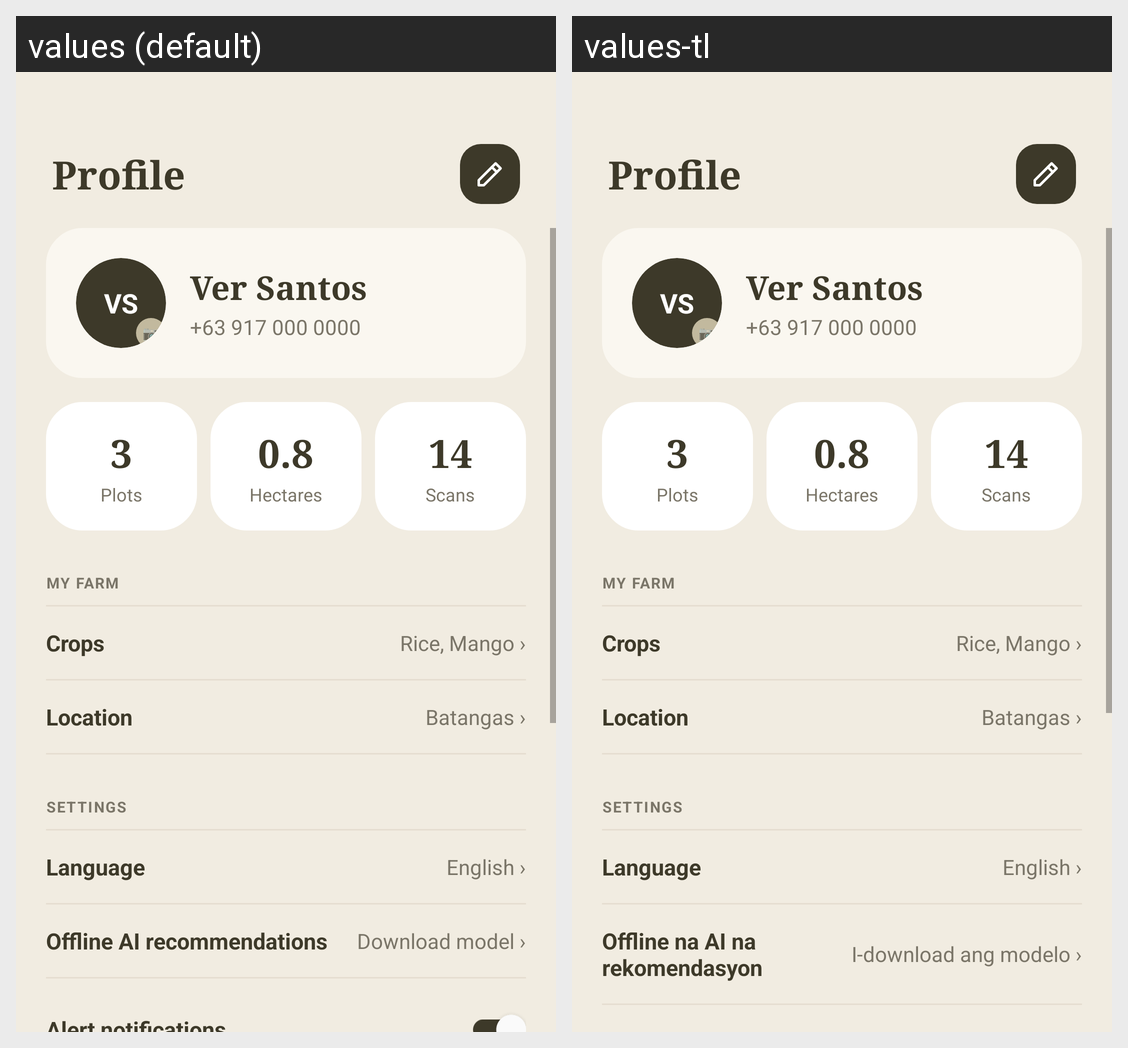

Here is an Android app screen in its default locale and in the app's own translations. Write out the translated-string differences for the strings that appear on this screen.
Android screen res/layout/fragment_settings.xml rendered under 2 locales, left to right: values (default), values-tl. Device: Nexus 5 (rendered at 1080×1920; each locale shown at half size, 540×960, under a caption strip naming it); theme Theme.ANIKotlin.
Strings drawn on this screen, with the default value and each locale's value (text and hints the layout hard-codes, and strings that could not be matched under every locale, appear in the picture but are not listed):

offline_llm_title
  values: Offline AI recommendations
  values-tl: Offline na AI na rekomendasyon

offline_llm_status_missing
  values: Download model ›
  values-tl: I-download ang modelo ›
